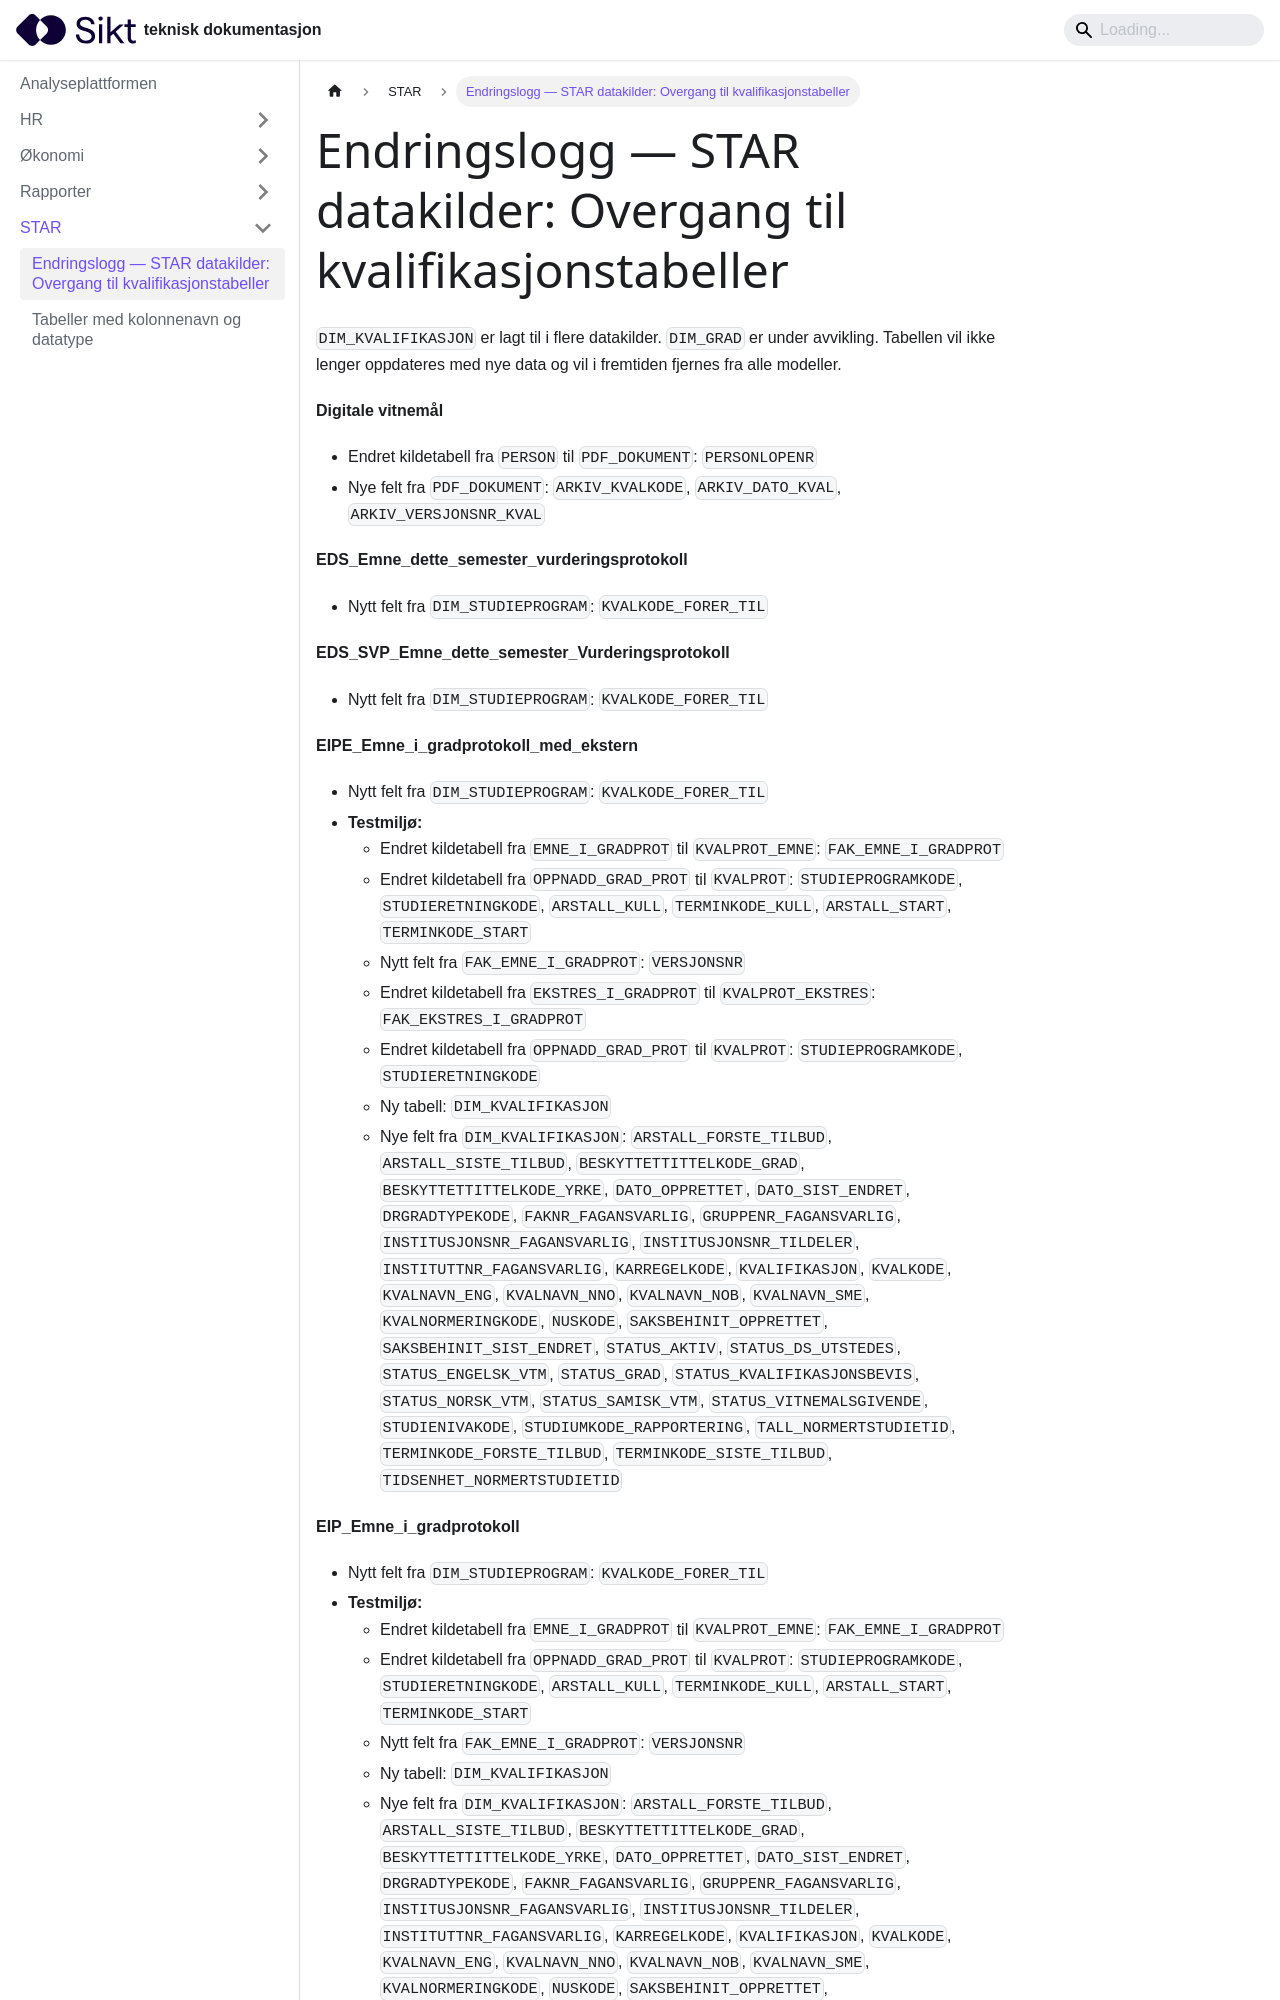

repository: sikt-no/docs · page: docs/ap/star/CHANGELOG/index.html · generator: docusaurus

# Endringslogg — STAR datakilder: Overgang til kvalifikasjonstabeller

`DIM_KVALIFIKASJON` er lagt til i flere datakilder. `DIM_GRAD` er under avvikling. Tabellen vil ikke lenger oppdateres med nye data og vil i fremtiden fjernes fra alle modeller.

**Digitale vitnemål**

- Endret kildetabell fra `PERSON` til `PDF_DOKUMENT`: `PERSONLOPENR`
- Nye felt fra `PDF_DOKUMENT`: `ARKIV_KVALKODE`, `ARKIV_DATO_KVAL`, `ARKIV_VERSJONSNR_KVAL`

**EDS_Emne_dette_semester_vurderingsprotokoll**

- Nytt felt fra `DIM_STUDIEPROGRAM`: `KVALKODE_FORER_TIL`

**EDS_SVP_Emne_dette_semester_Vurderingsprotokoll**

- Nytt felt fra `DIM_STUDIEPROGRAM`: `KVALKODE_FORER_TIL`

**EIPE_Emne_i_gradprotokoll_med_ekstern**

- Nytt felt fra `DIM_STUDIEPROGRAM`: `KVALKODE_FORER_TIL`
- **Testmiljø:**
  - Endret kildetabell fra `EMNE_I_GRADPROT` til `KVALPROT_EMNE`: `FAK_EMNE_I_GRADPROT`
  - Endret kildetabell fra `OPPNADD_GRAD_PROT` til `KVALPROT`: `STUDIEPROGRAMKODE`, `STUDIERETNINGKODE`, `ARSTALL_KULL`, `TERMINKODE_KULL`, `ARSTALL_START`, `TERMINKODE_START`
  - Nytt felt fra `FAK_EMNE_I_GRADPROT`: `VERSJONSNR`
  - Endret kildetabell fra `EKSTRES_I_GRADPROT` til `KVALPROT_EKSTRES`: `FAK_EKSTRES_I_GRADPROT`
  - Endret kildetabell fra `OPPNADD_GRAD_PROT` til `KVALPROT`: `STUDIEPROGRAMKODE`, `STUDIERETNINGKODE`
  - Ny tabell: `DIM_KVALIFIKASJON`
  - Nye felt fra `DIM_KVALIFIKASJON`: `ARSTALL_FORSTE_TILBUD`, `ARSTALL_SISTE_TILBUD`, `BESKYTTETTITTELKODE_GRAD`, `BESKYTTETTITTELKODE_YRKE`, `DATO_OPPRETTET`, `DATO_SIST_ENDRET`, `DRGRADTYPEKODE`, `FAKNR_FAGANSVARLIG`, `GRUPPENR_FAGANSVARLIG`, `INSTITUSJONSNR_FAGANSVARLIG`, `INSTITUSJONSNR_TILDELER`, `INSTITUTTNR_FAGANSVARLIG`, `KARREGELKODE`, `KVALIFIKASJON`, `KVALKODE`, `KVALNAVN_ENG`, `KVALNAVN_NNO`, `KVALNAVN_NOB`, `KVALNAVN_SME`, `KVALNORMERINGKODE`, `NUSKODE`, `SAKSBEHINIT_OPPRETTET`, `SAKSBEHINIT_SIST_ENDRET`, `STATUS_AKTIV`, `STATUS_DS_UTSTEDES`, `STATUS_ENGELSK_VTM`, `STATUS_GRAD`, `STATUS_KVALIFIKASJONSBEVIS`, `STATUS_NORSK_VTM`, `STATUS_SAMISK_VTM`, `STATUS_VITNEMALSGIVENDE`, `STUDIENIVAKODE`, `STUDIUMKODE_RAPPORTERING`, `TALL_NORMERTSTUDIETID`, `TERMINKODE_FORSTE_TILBUD`, `TERMINKODE_SISTE_TILBUD`, `TIDSENHET_NORMERTSTUDIETID`

**EIP_Emne_i_gradprotokoll**
